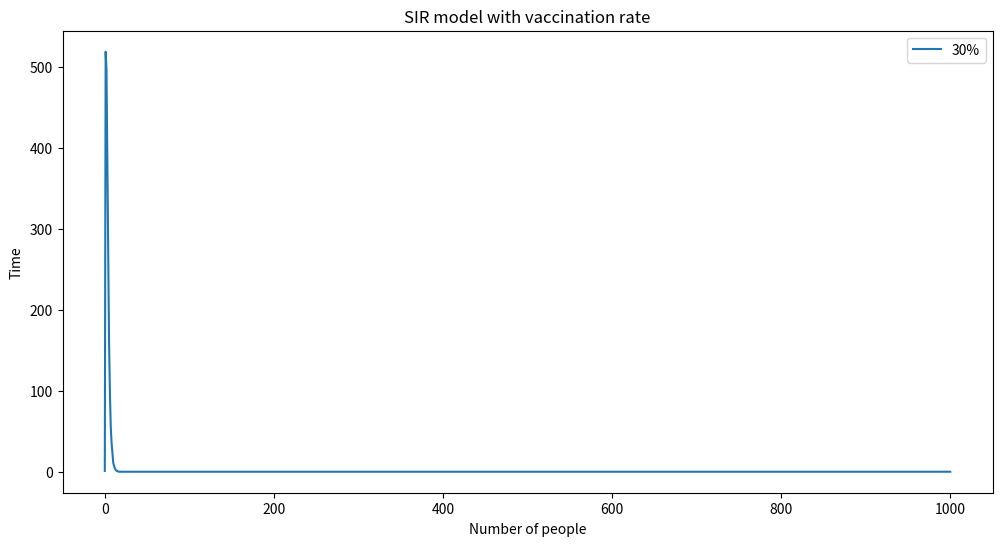

Source code (Python):
# import necessary libraries 
import numpy as np 
import matplotlib.pyplot as plt 

# Initialise the variables according to the practical guidance
Population = 1000 
Infected = 1 
Suspected = Population - Infected 
Vaccination_rate = 0.3
Vaccinated = Population * Vaccination_rate
Recovered = 0
beta = 0.3
gamma = 0.05

# create array to track how variables change over time 
S = [Suspected]
I = [Infected]
R = [Recovered]
V = [Vaccinated]

# loop over 1000 timepoint 
for time in range (1000):
    Infected_probability = beta * I[-1] + V[-1] / Population 
    Recovered_probability = gamma 
    
    # using random.choice function to generate new infected and recovary cases
    new_infected = np.random.choice([0,1],S[-1],[1-Infected_probability, Infected_probability])
    new_recovery = np.random.choice([0,1], I[-1],[1-Recovered_probability, Recovered_probability])

    # update all the array with the generated new case 
    S.append (S[-1] - np.sum(new_infected))
    I.append (I[-1] + np.sum(new_infected) - np.sum(new_recovery))
    R.append (R[-1] + np.sum(new_recovery))
    V.append (V[-1])


# plot a graph for the data 
plt.figure(figsize= (12,6))
plt.plot (I, label = "30%")
plt.title ("SIR model with vaccination rate")
plt.xlabel ("Number of people")
plt.ylabel ("Time")
plt.legend()
plt.show()
plt.clf()
